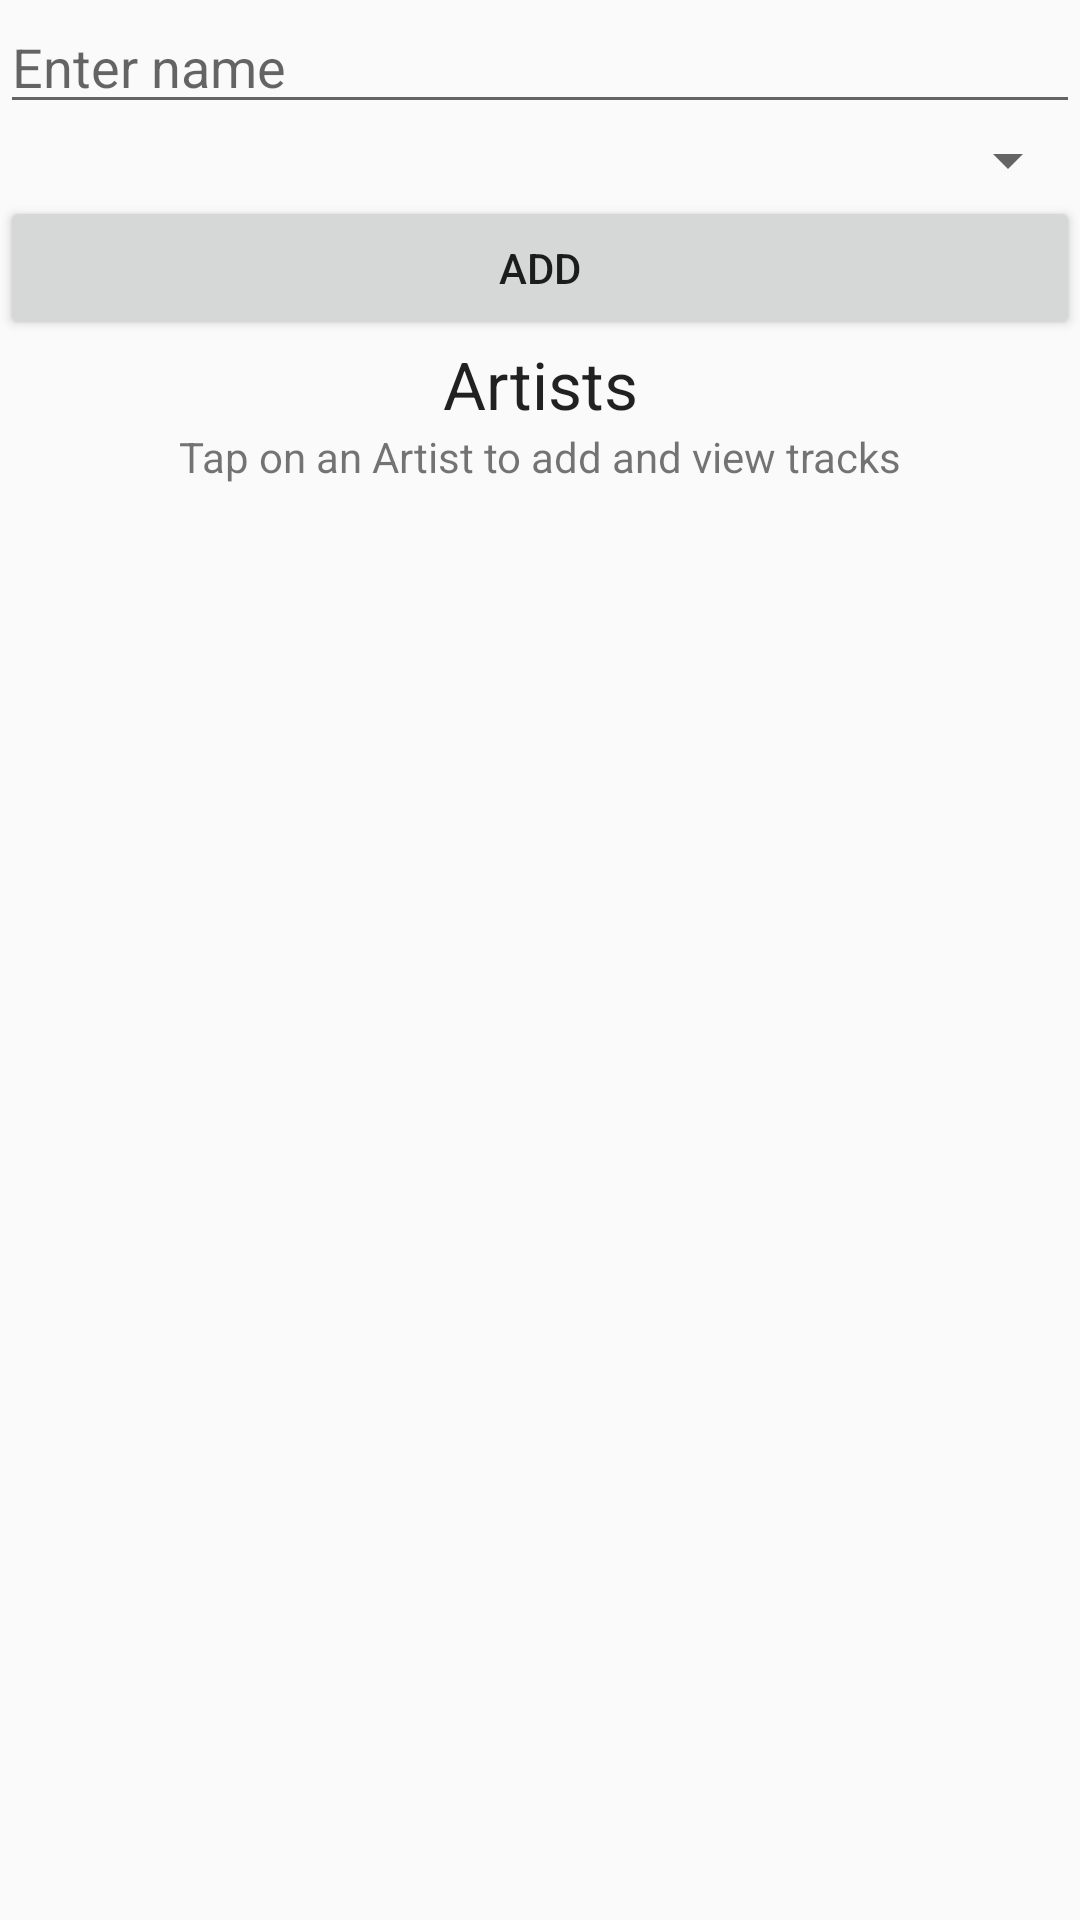

The Android layout XML behind this screen, and the referenced resources:
<!-- AndroidManifest.xml: application theme Theme.Material.Light.NoActionBar.FullScreen -->
<!-- res/layout/test_activity_main.xml -->
<?xml version="1.0" encoding="utf-8"?>
<RelativeLayout xmlns:android="http://schemas.android.com/apk/res/android"
    xmlns:tools="http://schemas.android.com/tools"
    android:id="@+id/activity_main"
    android:layout_width="match_parent"
    android:layout_height="match_parent">


    <EditText
        android:id="@+id/editTextName"
        android:layout_width="match_parent"
        android:layout_height="wrap_content"
        android:hint="Enter name" />

    <Spinner
        android:id="@+id/spinnerGenres"
        android:layout_width="match_parent"
        android:layout_height="wrap_content"
        android:layout_below="@id/editTextName"
        android:entries="@array/genres"></Spinner>

    <Button
        android:id="@+id/buttonAddArtist"
        android:layout_width="match_parent"
        android:layout_height="wrap_content"
        android:layout_below="@id/spinnerGenres"
        android:text="Add" />

    <TextView
        android:id="@+id/textView"
        android:layout_width="match_parent"
        android:layout_height="wrap_content"
        android:layout_below="@id/buttonAddArtist"
        android:text="Artists"
        android:textAlignment="center"
        android:textAppearance="@style/Base.TextAppearance.AppCompat.Large" />

    <TextView
        android:id="@+id/textView1"
        android:layout_width="match_parent"
        android:layout_height="wrap_content"
        android:layout_below="@id/textView"
        android:text="Tap on an Artist to add and view tracks"
        android:textAlignment="center" />

    <ListView
        android:id="@+id/listViewArtists"
        android:layout_width="match_parent"
        android:layout_height="wrap_content"
        android:layout_below="@+id/textView1"></ListView>

</RelativeLayout>
<!-- resources referenced by this layout -->
<resources>
  <style name="Theme.Material.Light.NoActionBar.FullScreen" parent="@style/Theme.AppCompat.Light.NoActionBar">
          
          <item name="colorPrimary">@color/colorPrimary</item>
          <item name="colorPrimaryDark">@color/colorPrimaryDark</item>
          <item name="colorAccent">@color/colorAccent</item>
          <item name="android:windowNoTitle">true</item>
          <item name="android:windowActionBar">false</item>
          <item name="android:windowFullscreen">true</item>
          <item name="android:windowContentOverlay">@null</item>
      </style>
  <color name="colorPrimary">#3F51B5</color>
  <color name="colorPrimaryDark">#303F9F</color>
  <color name="colorAccent">#000000</color>
</resources>
